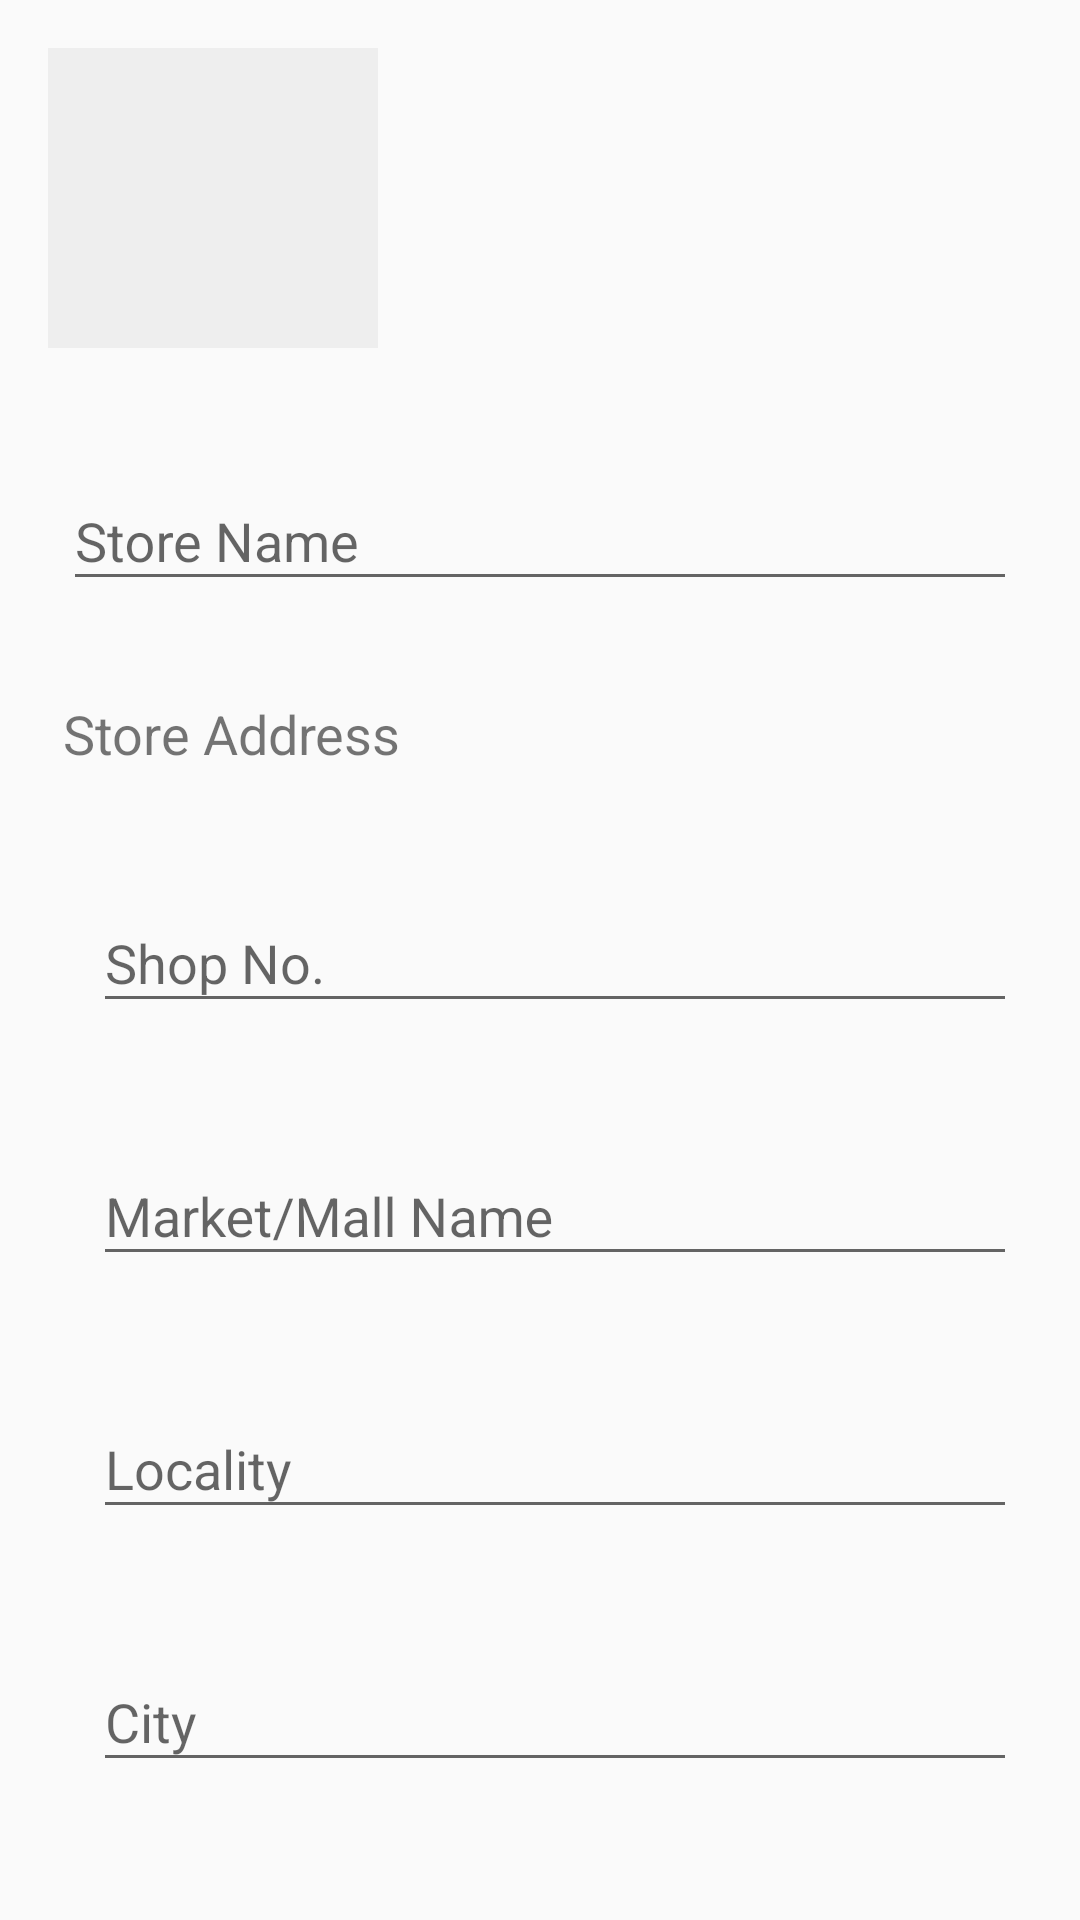

Reconstruct the res/layout file that produces this screen, plus the resources it refers to.
<!-- AndroidManifest.xml: application theme AppTheme -->
<!-- res/layout/content_add_store.xml -->
<?xml version="1.0" encoding="utf-8"?>
<android.support.v4.widget.NestedScrollView xmlns:android="http://schemas.android.com/apk/res/android"
    xmlns:app="http://schemas.android.com/apk/res-auto"
    xmlns:tools="http://schemas.android.com/tools"
    android:layout_width="match_parent"
    android:layout_height="match_parent"
    app:layout_behavior="@string/appbar_scrolling_view_behavior"
    tools:context="cpm.com.motorola.moto.AddStoreActivity"
    tools:showIn="@layout/activity_add_store"
    >

    <LinearLayout
        android:layout_width="match_parent"
        android:layout_height="wrap_content"
        android:orientation="vertical">

        <RelativeLayout
            android:layout_width="wrap_content"
            android:layout_height="wrap_content"
            android:background="@color/grey_background"
            android:paddingLeft="5dp"
            android:paddingRight="5dp"
            android:layout_margin="16dp">

            <Button
                android:id="@+id/btn_store_img"
                android:layout_width="100dp"
                android:layout_height="100dp"
                android:layout_centerInParent="true"
                android:background="@drawable/icon_store_click"
                android:textColor="@color/white"/>

        </RelativeLayout>


        <android.support.design.widget.TextInputLayout
            android:layout_width="match_parent"
            android:layout_height="wrap_content"
            android:paddingLeft="5dp"
            android:paddingRight="5dp"
            android:layout_margin="16dp">

            <EditText
                android:id="@+id/et_store_name"
                android:layout_width="match_parent"
                android:layout_height="wrap_content"
                android:hint="@string/prompt_store_name"
                android:imeActionId="@+id/login"
                android:imeActionLabel="@string/action_sign_in_short"
                android:imeOptions="actionUnspecified"

                android:maxLines="1"
                android:singleLine="true" />

        </android.support.design.widget.TextInputLayout>

        <TextView
            android:layout_width="match_parent"
            android:layout_height="wrap_content"
            android:paddingLeft="5dp"
            android:paddingRight="5dp"
            android:layout_margin="16dp"
            android:text="@string/store_Address"
            android:textSize="18sp"

            />

        <android.support.design.widget.TextInputLayout
            android:layout_width="match_parent"
            android:layout_height="wrap_content"
            android:paddingLeft="15dp"
            android:paddingRight="5dp"
            android:layout_margin="16dp">

            <EditText
                android:id="@+id/et_shopno"
                android:layout_width="match_parent"
                android:layout_height="wrap_content"
                android:hint="@string/prompt_store_shop_no"
                android:imeActionId="@+id/login"
                android:imeActionLabel="@string/action_sign_in_short"
                android:imeOptions="actionUnspecified"

                android:maxLines="1"
                android:singleLine="true" />

        </android.support.design.widget.TextInputLayout>

        <android.support.design.widget.TextInputLayout
            android:layout_width="match_parent"
            android:layout_height="wrap_content"
            android:paddingLeft="15dp"
            android:paddingRight="5dp"
            android:layout_margin="16dp">

            <EditText
                android:id="@+id/et_market_name"
                android:layout_width="match_parent"
                android:layout_height="wrap_content"
                android:hint="@string/prompt_market_name"
                android:imeActionId="@+id/login"
                android:imeActionLabel="@string/action_sign_in_short"
                android:imeOptions="actionUnspecified"

                android:maxLines="1"
                android:singleLine="true" />

        </android.support.design.widget.TextInputLayout>

        <android.support.design.widget.TextInputLayout
            android:layout_width="match_parent"
            android:layout_height="wrap_content"
            android:paddingLeft="15dp"
            android:paddingRight="5dp"
            android:layout_margin="16dp">

            <EditText
                android:id="@+id/et_locality"
                android:layout_width="match_parent"
                android:layout_height="wrap_content"
                android:hint="@string/prompt_locality"
                android:imeActionId="@+id/login"
                android:imeActionLabel="@string/action_sign_in_short"
                android:imeOptions="actionUnspecified"

                android:maxLines="1"
                android:singleLine="true" />

        </android.support.design.widget.TextInputLayout>

        <android.support.design.widget.TextInputLayout
            android:layout_width="match_parent"
            android:layout_height="wrap_content"
            android:paddingLeft="15dp"
            android:paddingRight="5dp"
            android:layout_margin="16dp">

            <EditText
                android:id="@+id/et_city"
                android:layout_width="match_parent"
                android:layout_height="wrap_content"
                android:hint="@string/prompt_city"
                android:imeActionId="@+id/login"
                android:imeActionLabel="@string/action_sign_in_short"
                android:imeOptions="actionUnspecified"

                android:maxLines="1"
                android:singleLine="true" />

        </android.support.design.widget.TextInputLayout>

        <android.support.design.widget.TextInputLayout
            android:layout_width="match_parent"
            android:layout_height="wrap_content"
            android:paddingLeft="5dp"
            android:paddingRight="5dp"
            android:layout_margin="16dp">

            <EditText
                android:id="@+id/et_telephone1"
                android:layout_width="match_parent"
                android:layout_height="wrap_content"
                android:hint="@string/prompt_telephone1"
                android:imeActionId="@+id/login"
                android:imeActionLabel="@string/action_sign_in_short"
                android:imeOptions="actionUnspecified"
                android:inputType="phone"
                android:maxLines="1"
                android:singleLine="true" />

        </android.support.design.widget.TextInputLayout>

        <android.support.design.widget.TextInputLayout
            android:layout_width="match_parent"
            android:layout_height="wrap_content"
            android:paddingLeft="5dp"
            android:paddingRight="5dp"
            android:layout_margin="16dp">

            <EditText
                android:id="@+id/et_telephone2"
                android:layout_width="match_parent"
                android:layout_height="wrap_content"
                android:hint="@string/prompt_telephone2"
                android:imeActionId="@+id/login"
                android:imeActionLabel="@string/action_sign_in_short"
                android:imeOptions="actionUnspecified"
                android:inputType="phone"
                android:maxLines="1"
                android:singleLine="true" />

        </android.support.design.widget.TextInputLayout>

        <android.support.design.widget.TextInputLayout
            android:layout_width="match_parent"
            android:layout_height="wrap_content"
            android:paddingLeft="5dp"
            android:paddingRight="5dp"
            android:layout_margin="16dp">

            <EditText
                android:id="@+id/et_email_address"
                android:layout_width="match_parent"
                android:layout_height="wrap_content"
                android:hint="@string/prompt_email_address"
                android:imeActionId="@+id/login"
                android:imeActionLabel="@string/action_sign_in_short"
                android:imeOptions="actionUnspecified"
                android:inputType="textEmailAddress"
                android:maxLines="1"
                android:singleLine="true" />

        </android.support.design.widget.TextInputLayout>

        <android.support.design.widget.TextInputLayout
            android:layout_width="match_parent"
            android:layout_height="wrap_content"
            android:paddingLeft="5dp"
            android:paddingRight="5dp"
            android:layout_margin="16dp">

            <EditText
                android:id="@+id/et_owner_name"
                android:layout_width="match_parent"
                android:layout_height="wrap_content"
                android:hint="@string/prompt_owner_name"
                android:imeActionId="@+id/login"
                android:imeActionLabel="@string/action_sign_in_short"
                android:imeOptions="actionUnspecified"

                android:maxLines="1"
                android:singleLine="true" />

        </android.support.design.widget.TextInputLayout>

        <android.support.design.widget.TextInputLayout
            android:layout_width="match_parent"
            android:layout_height="wrap_content"
            android:paddingLeft="5dp"
            android:paddingRight="5dp"
            android:layout_margin="16dp">

            <EditText
                android:id="@+id/et_oner_contact_no"
                android:layout_width="match_parent"
                android:layout_height="wrap_content"
                android:hint="@string/prompt_owner_contact_no"
                android:imeActionId="@+id/login"
                android:imeActionLabel="@string/action_sign_in_short"
                android:imeOptions="actionUnspecified"
                android:inputType="phone"
                android:maxLines="1"
                android:singleLine="true" />

        </android.support.design.widget.TextInputLayout>

        <Spinner
            android:id="@+id/spinner_store_type"
            android:layout_width="match_parent"
            android:layout_height="wrap_content"
            android:paddingLeft="5dp"
            android:paddingRight="5dp"
            android:layout_margin="16dp">

        </Spinner>




    </LinearLayout>






</android.support.v4.widget.NestedScrollView>
<!-- res/layout/activity_add_store.xml (included above) -->
<?xml version="1.0" encoding="utf-8"?>
<android.support.design.widget.CoordinatorLayout xmlns:android="http://schemas.android.com/apk/res/android"
    xmlns:app="http://schemas.android.com/apk/res-auto"
    xmlns:tools="http://schemas.android.com/tools"
    android:layout_width="match_parent"
    android:layout_height="match_parent"
    android:fitsSystemWindows="true"
    tools:context="cpm.com.motorola.moto.AddStoreActivity">

    <android.support.design.widget.AppBarLayout
        android:id="@+id/app_bar"
        android:layout_width="match_parent"
        android:layout_height="@dimen/app_bar_height"
        android:fitsSystemWindows="true"
        android:theme="@style/AppTheme.AppBarOverlay">

        <android.support.design.widget.CollapsingToolbarLayout
            android:id="@+id/toolbar_layout"
            android:layout_width="match_parent"
            android:layout_height="match_parent"
            android:fitsSystemWindows="true"
            app:contentScrim="?attr/colorPrimary"
            app:layout_scrollFlags="scroll|exitUntilCollapsed">

            <android.support.v7.widget.Toolbar
                android:id="@+id/toolbar"
                android:layout_width="match_parent"
                android:layout_height="?attr/actionBarSize"
                app:layout_collapseMode="pin"
                app:popupTheme="@style/AppTheme.PopupOverlay" />

        </android.support.design.widget.CollapsingToolbarLayout>
    </android.support.design.widget.AppBarLayout>

    <include layout="@layout/content_add_store" />

    <android.support.design.widget.FloatingActionButton
        android:id="@+id/fab"
        android:layout_width="wrap_content"
        android:layout_height="wrap_content"
        android:layout_margin="@dimen/fab_margin"
        android:src="@drawable/save_icon"
        app:layout_anchor="@id/app_bar"
        app:layout_anchorGravity="bottom|end" />

</android.support.design.widget.CoordinatorLayout>
<!-- resources referenced by this layout -->
<resources>
  <color name="grey_background">#EEEEEE</color>
  <color name="white">#FFFFFF</color>
  <dimen name="app_bar_height">180dp</dimen>
  <dimen name="fab_margin">16dp</dimen>
  <string name="action_sign_in_short">Sign in</string>
  <string name="prompt_city">City</string>
  <string name="prompt_email_address">Email Address</string>
  <string name="prompt_locality">Locality</string>
  <string name="prompt_market_name">Market/Mall Name</string>
  <string name="prompt_owner_contact_no">Store Owner Contact No.</string>
  <string name="prompt_owner_name">Store Owner Name</string>
  <string name="prompt_store_name">Store Name</string>
  <string name="prompt_store_shop_no">Shop No.</string>
  <string name="prompt_telephone1">Telephone1</string>
  <string name="prompt_telephone2">Telephone2</string>
  <string name="store_Address">Store Address</string>
  <style name="AppTheme.AppBarOverlay" parent="ThemeOverlay.AppCompat.Dark.ActionBar" />
  <style name="AppTheme.PopupOverlay" parent="ThemeOverlay.AppCompat.Light" />
  <style name="AppTheme" parent="Theme.AppCompat.Light.DarkActionBar">
          
          <item name="colorPrimary">@color/colorPrimary</item>
          <item name="colorPrimaryDark">@color/colorPrimaryDark</item>
          <item name="colorAccent">@color/colorAccent</item>
  
      </style>
  <color name="colorPrimary">#ff0000</color>
  <color name="colorPrimaryDark">#e50000</color>
  <color name="colorAccent">#F44336</color>
</resources>
